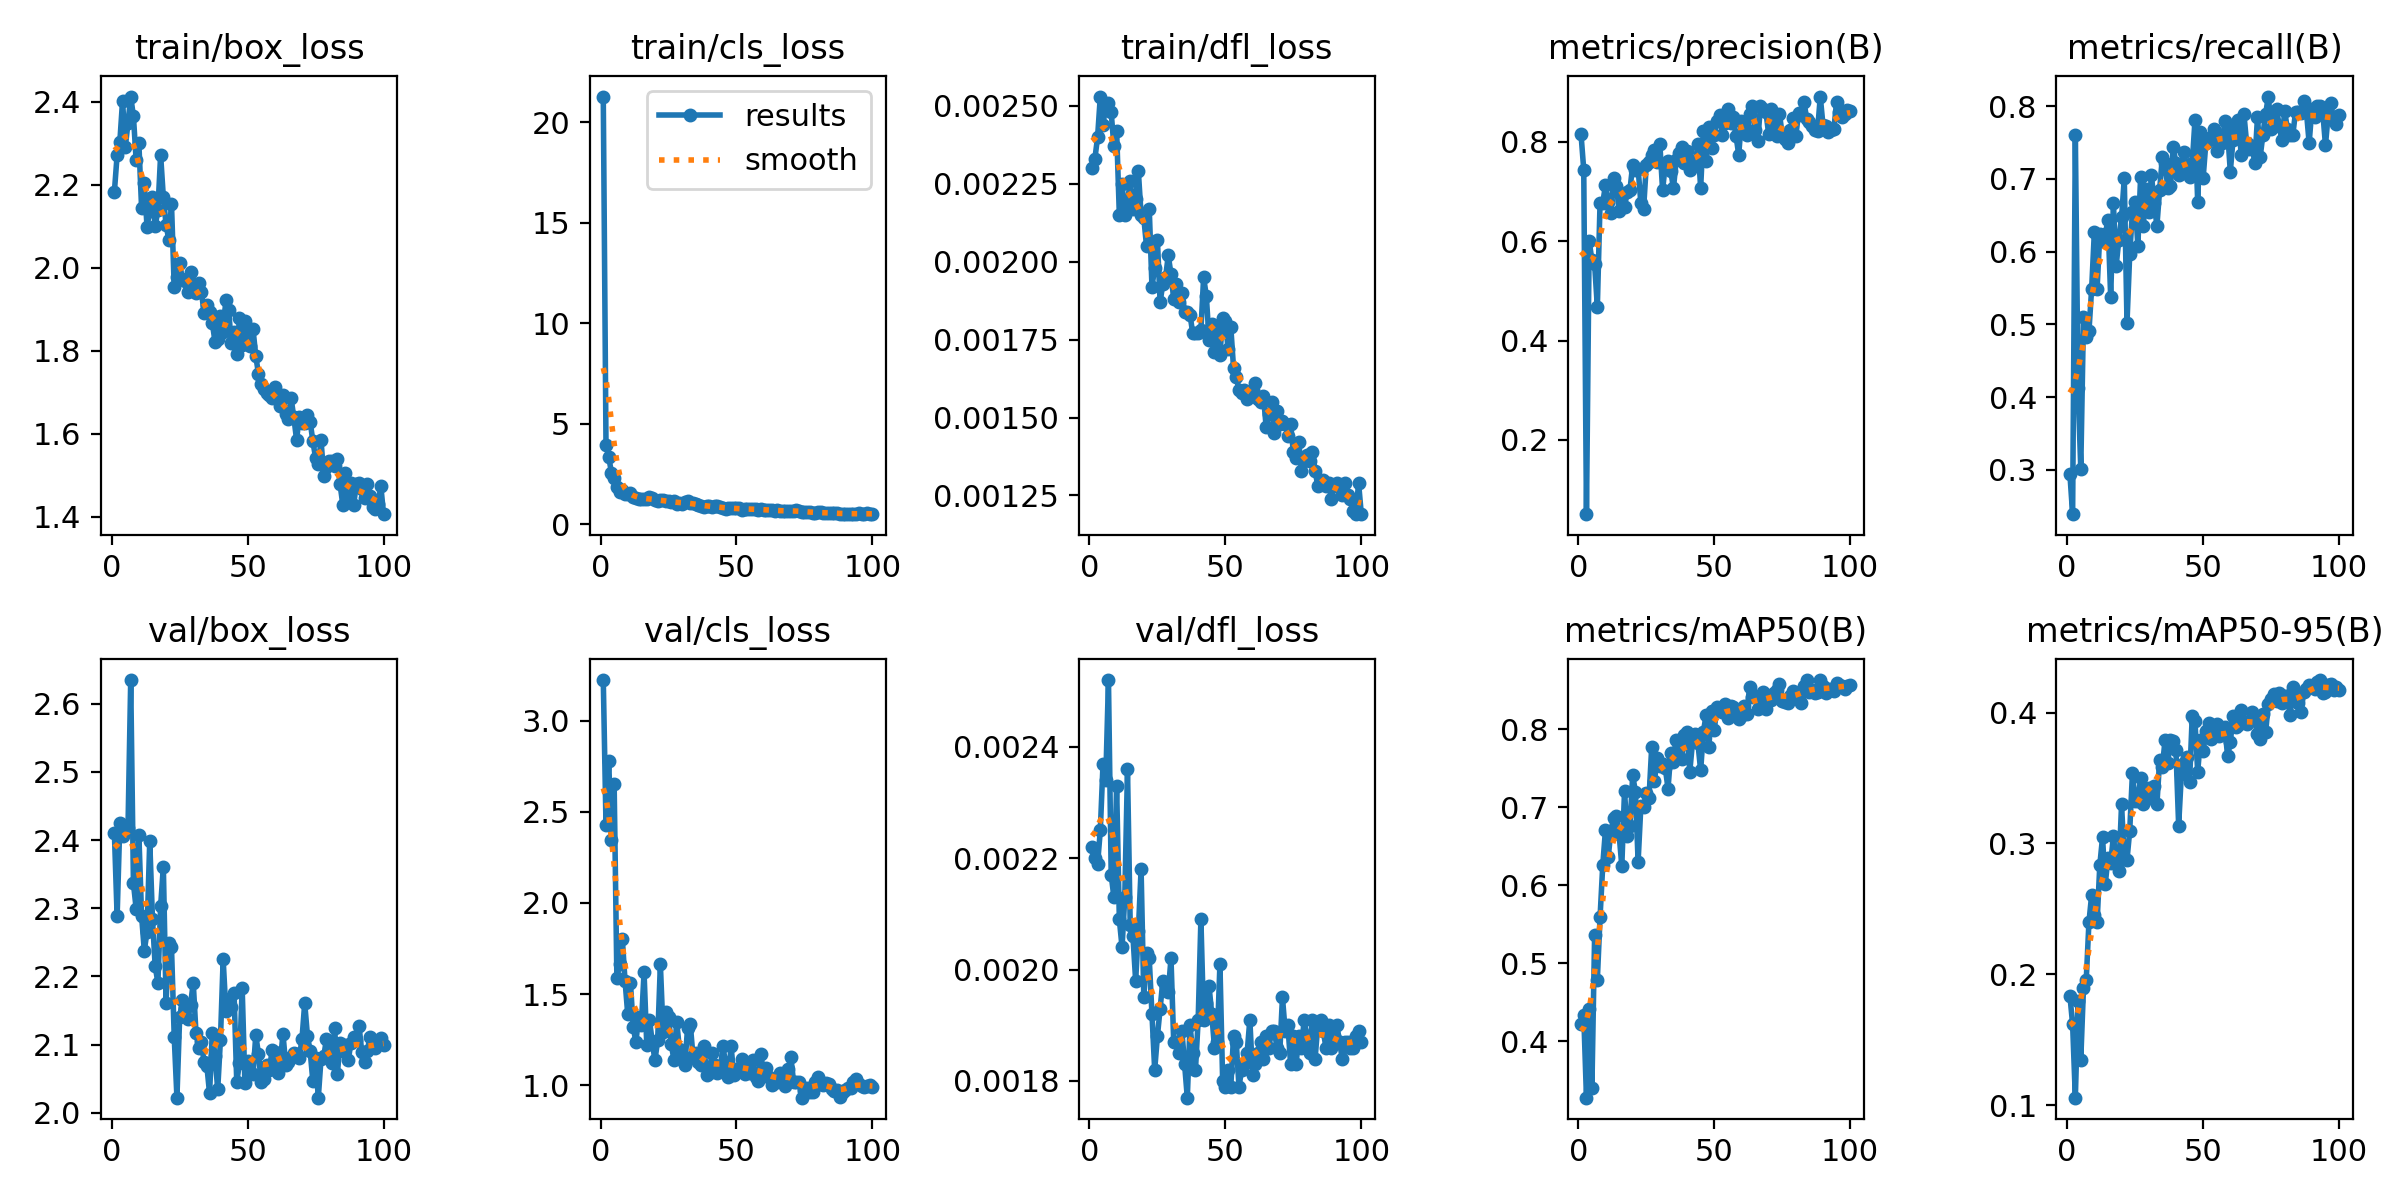

Values plotted in this chart, from the file beside it:
epoch, time, train/box_loss, train/cls_loss, train/dfl_loss, metrics/precision(B), metrics/recall(B), metrics/mAP50(B), metrics/mAP50-95(B), val/box_loss, val/cls_loss, val/dfl_loss, lr/pg0, lr/pg1, lr/pg2
1, 15.18, 2.184, 21.29, 0.0023, 0.815, 0.2941, 0.4221, 0.1837, 2.41, 3.223, 0.00222, 0.0006621, 0.0006621, 0.0006621
2, 24.95, 2.272, 3.955, 0.00233, 0.7437, 0.239, 0.4335, 0.1617, 2.288, 2.429, 0.0022, 0.001316, 0.001316, 0.001316
3, 34.58, 2.304, 3.348, 0.0024, 0.05057, 0.7608, 0.328, 0.1057, 2.425, 2.777, 0.00219, 0.001956, 0.001956, 0.001956
4, 44.07, 2.403, 2.573, 0.00253, 0.6002, 0.4118, 0.4421, 0.1797, 2.406, 2.345, 0.00225, 0.001941, 0.001941, 0.001941
5, 53.69, 2.291, 2.301, 0.00244, 0.5615, 0.3013, 0.3401, 0.1347, 2.416, 2.652, 0.00237, 0.001921, 0.001921, 0.001921
6, 63.16, 2.349, 1.868, 0.0025, 0.5533, 0.5098, 0.5363, 0.1897, 2.418, 1.589, 0.00234, 0.001901, 0.001901, 0.001901
7, 72.93, 2.413, 1.606, 0.00251, 0.4678, 0.4824, 0.4791, 0.1954, 2.634, 1.664, 0.00252, 0.001881, 0.001881, 0.001881
8, 82.61, 2.365, 1.713, 0.00248, 0.6777, 0.4902, 0.5593, 0.2397, 2.337, 1.804, 0.00217, 0.001861, 0.001861, 0.001861
9, 92.2, 2.259, 1.498, 0.00237, 0.6776, 0.549, 0.6263, 0.2606, 2.299, 1.573, 0.00213, 0.001842, 0.001842, 0.001842
10, 101.9, 2.3, 1.511, 0.00242, 0.7126, 0.6274, 0.6714, 0.2451, 2.408, 1.389, 0.00233, 0.001822, 0.001822, 0.001822
11, 111.4, 2.144, 1.536, 0.00215, 0.6788, 0.549, 0.6362, 0.2398, 2.289, 1.56, 0.00209, 0.001802, 0.001802, 0.001802
12, 121.1, 2.205, 1.359, 0.00225, 0.6567, 0.6235, 0.6693, 0.2834, 2.238, 1.321, 0.00204, 0.001782, 0.001782, 0.001782
13, 130.7, 2.099, 1.318, 0.00215, 0.7266, 0.6148, 0.686, 0.3046, 2.266, 1.235, 0.00213, 0.001762, 0.001762, 0.001762
14, 140.4, 2.137, 1.249, 0.00219, 0.7113, 0.6235, 0.6882, 0.2689, 2.398, 1.374, 0.00236, 0.001743, 0.001743, 0.001743
15, 149.9, 2.172, 1.269, 0.00226, 0.6613, 0.6432, 0.6655, 0.2887, 2.285, 1.332, 0.00208, 0.001723, 0.001723, 0.001723
16, 159.5, 2.1, 1.268, 0.00217, 0.6954, 0.5372, 0.6247, 0.2851, 2.215, 1.619, 0.00206, 0.001703, 0.001703, 0.001703
17, 169.1, 2.139, 1.252, 0.0022, 0.6696, 0.6667, 0.7206, 0.3055, 2.191, 1.22, 0.00198, 0.001683, 0.001683, 0.001683
18, 178.7, 2.272, 1.331, 0.00229, 0.6981, 0.5804, 0.6627, 0.286, 2.303, 1.358, 0.00207, 0.001663, 0.001663, 0.001663
19, 188.3, 2.17, 1.299, 0.00215, 0.7032, 0.6157, 0.6754, 0.2792, 2.361, 1.238, 0.00218, 0.001644, 0.001644, 0.001644
20, 197.8, 2.104, 1.189, 0.00214, 0.7538, 0.6471, 0.7409, 0.3298, 2.161, 1.136, 0.00195, 0.001624, 0.001624, 0.001624
21, 207.5, 2.067, 1.151, 0.00205, 0.7423, 0.7004, 0.72, 0.2878, 2.249, 1.246, 0.00203, 0.001604, 0.001604, 0.001604
22, 217.1, 2.154, 1.201, 0.00217, 0.7456, 0.502, 0.6304, 0.2875, 2.243, 1.664, 0.00202, 0.001584, 0.001584, 0.001584
23, 226.6, 1.953, 1.197, 0.00192, 0.6771, 0.5961, 0.7009, 0.3095, 2.112, 1.291, 0.00192, 0.001564, 0.001564, 0.001564
24, 236.2, 1.979, 1.181, 0.00198, 0.6638, 0.6549, 0.7005, 0.3535, 2.022, 1.404, 0.00182, 0.001545, 0.001545, 0.001545
25, 245.8, 2.01, 1.15, 0.00207, 0.7526, 0.668, 0.7179, 0.3328, 2.14, 1.374, 0.00188, 0.001525, 0.001525, 0.001525
26, 255.4, 1.973, 1.084, 0.00187, 0.7584, 0.6078, 0.7115, 0.3323, 2.165, 1.224, 0.00193, 0.001505, 0.001505, 0.001505
27, 264.9, 1.968, 1.147, 0.00193, 0.7728, 0.702, 0.7772, 0.3499, 2.154, 1.138, 0.00198, 0.001485, 0.001485, 0.001485
28, 274.6, 1.943, 1.014, 0.00195, 0.7826, 0.6352, 0.7334, 0.3299, 2.138, 1.349, 0.00197, 0.001465, 0.001465, 0.001465
29, 284, 1.991, 1.062, 0.00202, 0.7594, 0.6863, 0.7624, 0.3419, 2.158, 1.2, 0.00196, 0.001446, 0.001446, 0.001446
30, 293.6, 1.96, 1.019, 0.00196, 0.7948, 0.6549, 0.7524, 0.3428, 2.191, 1.158, 0.00202, 0.001426, 0.001426, 0.001426
31, 303.3, 1.939, 1.111, 0.00188, 0.7028, 0.705, 0.7552, 0.3348, 2.118, 1.108, 0.00187, 0.001406, 0.001406, 0.001406
32, 312.8, 1.963, 1.136, 0.00193, 0.7541, 0.6667, 0.7498, 0.3443, 2.096, 1.313, 0.00187, 0.001386, 0.001386, 0.001386
33, 322.4, 1.943, 1.059, 0.00187, 0.761, 0.6353, 0.7238, 0.3298, 2.104, 1.335, 0.00185, 0.001366, 0.001366, 0.001366
34, 331.9, 1.891, 1.033, 0.0019, 0.741, 0.6845, 0.7692, 0.3635, 2.074, 1.159, 0.00189, 0.001347, 0.001347, 0.001347
35, 341.6, 1.91, 0.9903, 0.00184, 0.7068, 0.7294, 0.758, 0.3588, 2.069, 1.174, 0.00183, 0.001327, 0.001327, 0.001327
36, 351.2, 1.894, 0.9464, 0.00184, 0.7627, 0.7216, 0.7855, 0.3789, 2.029, 1.125, 0.00177, 0.001307, 0.001307, 0.001307
37, 360.9, 1.868, 0.9301, 0.00183, 0.7782, 0.6879, 0.7779, 0.3618, 2.117, 1.113, 0.0019, 0.001287, 0.001287, 0.001287
38, 370.4, 1.822, 0.8798, 0.00177, 0.7893, 0.6905, 0.7616, 0.3791, 2.083, 1.216, 0.00185, 0.001267, 0.001267, 0.001267
39, 380, 1.828, 0.9258, 0.00177, 0.7566, 0.7436, 0.793, 0.378, 2.034, 1.057, 0.00182, 0.001248, 0.001248, 0.001248
40, 389.7, 1.884, 0.9092, 0.00177, 0.7806, 0.7216, 0.7969, 0.3716, 2.107, 1.069, 0.00191, 0.001228, 0.001228, 0.001228
41, 399.2, 1.845, 0.8566, 0.00178, 0.7438, 0.7058, 0.7455, 0.3137, 2.225, 1.177, 0.00209, 0.001208, 0.001208, 0.001208
42, 408.8, 1.923, 0.8833, 0.00195, 0.7613, 0.7131, 0.783, 0.3532, 2.15, 1.109, 0.00191, 0.001188, 0.001188, 0.001188
43, 418.3, 1.899, 0.8961, 0.00189, 0.7568, 0.7372, 0.7932, 0.3614, 2.166, 1.065, 0.00194, 0.001168, 0.001168, 0.001168
44, 427.9, 1.819, 0.8621, 0.00175, 0.7952, 0.7098, 0.7817, 0.3658, 2.155, 1.084, 0.00197, 0.001149, 0.001149, 0.001149
45, 437.4, 1.844, 0.8177, 0.0018, 0.7072, 0.702, 0.747, 0.3467, 2.176, 1.213, 0.00192, 0.001129, 0.001129, 0.001129
46, 447, 1.791, 0.7709, 0.00171, 0.8213, 0.7211, 0.7962, 0.3975, 2.045, 1.119, 0.00186, 0.001109, 0.001109, 0.001109
47, 456.7, 1.879, 0.7941, 0.00178, 0.7609, 0.7804, 0.8181, 0.3934, 2.073, 1.045, 0.00187, 0.001089, 0.001089, 0.001089
48, 466.2, 1.813, 0.7896, 0.0017, 0.8296, 0.6683, 0.7771, 0.3547, 2.183, 1.212, 0.00201, 0.001069, 0.001069, 0.001069
49, 475.8, 1.872, 0.8005, 0.00182, 0.7882, 0.7647, 0.823, 0.3794, 2.043, 1.057, 0.0018, 0.00105, 0.00105, 0.00105
50, 485.3, 1.826, 0.7867, 0.00181, 0.8134, 0.7007, 0.7988, 0.3703, 2.076, 1.074, 0.00179, 0.00103, 0.00103, 0.00103
51, 494.9, 1.812, 0.7879, 0.00172, 0.8426, 0.749, 0.8289, 0.386, 2.059, 1.093, 0.00182, 0.00101, 0.00101, 0.00101
52, 504.6, 1.851, 0.7314, 0.00179, 0.8539, 0.7529, 0.8246, 0.3922, 2.057, 1.145, 0.00179, 0.0009902, 0.0009902, 0.0009902
53, 514.2, 1.787, 0.7726, 0.00166, 0.814, 0.7569, 0.8217, 0.3796, 2.114, 1.063, 0.00188, 0.0009704, 0.0009704, 0.0009704
54, 523.8, 1.744, 0.7529, 0.00163, 0.8377, 0.769, 0.832, 0.3829, 2.086, 1.09, 0.00187, 0.0009506, 0.0009506, 0.0009506
55, 533.4, 1.719, 0.7539, 0.00159, 0.8665, 0.738, 0.8145, 0.3912, 2.045, 1.069, 0.00179, 0.0009308, 0.0009308, 0.0009308
56, 542.9, 1.707, 0.7507, 0.00158, 0.8369, 0.7608, 0.8297, 0.3824, 2.05, 1.14, 0.00182, 0.000911, 0.000911, 0.000911
57, 552.5, 1.697, 0.7594, 0.00159, 0.8495, 0.749, 0.828, 0.3835, 2.07, 1.044, 0.00183, 0.0008912, 0.0008912, 0.0008912
58, 562, 1.694, 0.727, 0.00156, 0.8122, 0.78, 0.824, 0.3887, 2.063, 1.025, 0.00185, 0.0008714, 0.0008714, 0.0008714
59, 571.7, 1.686, 0.7456, 0.00157, 0.7741, 0.7658, 0.8135, 0.3667, 2.092, 1.173, 0.00191, 0.0008516, 0.0008516, 0.0008516
60, 581.1, 1.712, 0.7148, 0.00159, 0.8425, 0.7098, 0.8163, 0.3773, 2.089, 1.049, 0.00181, 0.0008318, 0.0008318, 0.0008318
... 40 more rows
